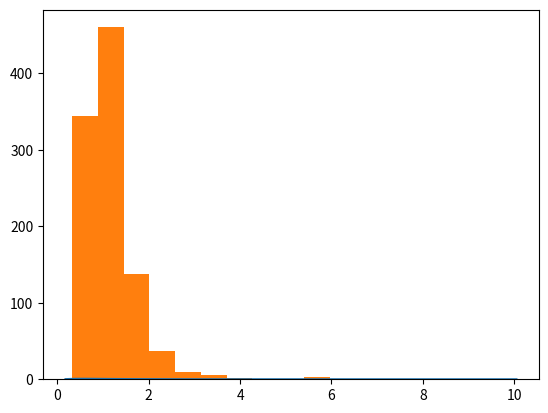

Write Python code to recreate this figure. (Note: this script raises an exception after producing the figure.)
import numpy as np
import matplotlib.pyplot as plt
from scipy.stats import *

fig,ax=plt.subplots(1,1)
dfn,dfm=10,5
x=np.linspace(f.ppf(0.01,dfn,dfm),f.ppf(0.99,dfn,dfm),100)
ax.plot(x,f.pdf(x,dfn,dfm))

y=[]
for i in range(1000):
    rx=chi2.rvs(dfn)
    ry=chi2.rvs(dfm)
    rf=np.sqrt(rx/dfn)/np.sqrt(ry/dfm)
    y.append(rf)
ax.hist(y,normed=True,alpha=0.2)
plt.show()